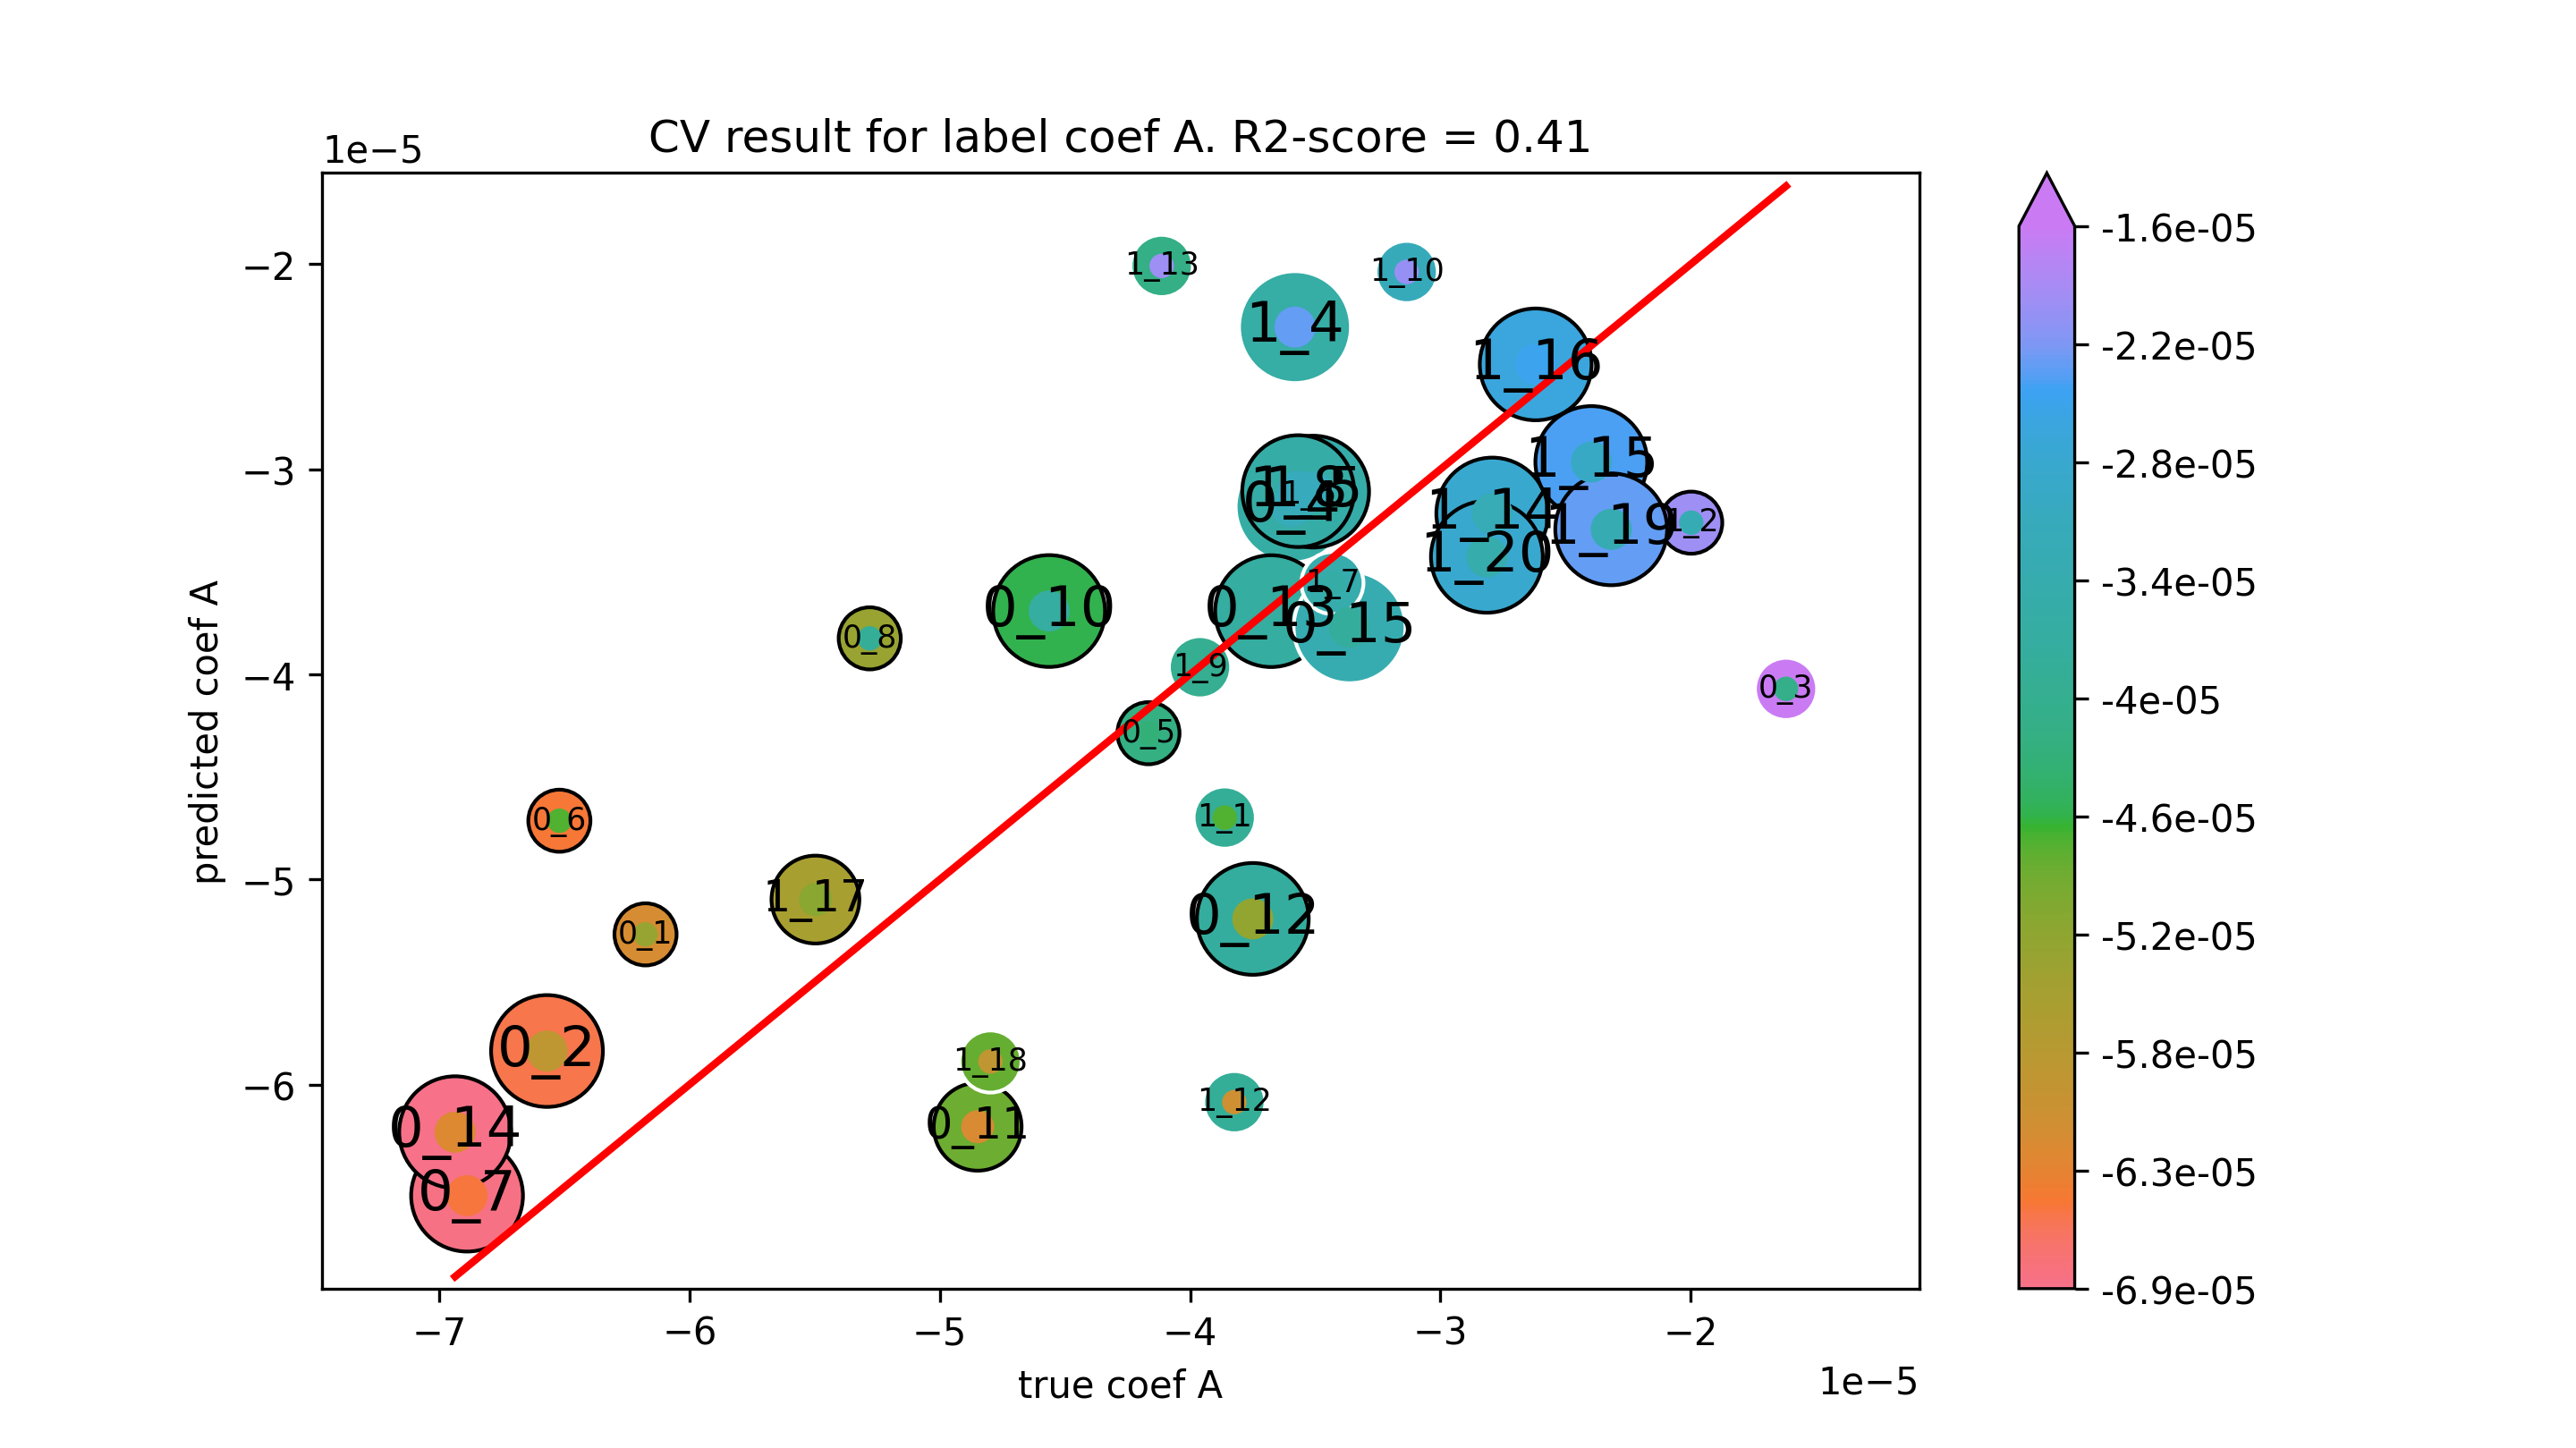

The table this chart was drawn from, first rows:
true coef A, predicted coef A
-6.175688481010371e-05, -5.267678252647884e-05
-6.5692963182685e-05, -5.836465373171275e-05
-1.619261156395198e-05, -4.070644769792353e-05
-3.594595218705004e-05, -3.182615724632802e-05
-4.166389695590882e-05, -4.2868328122097706e-05
-6.51987410300978e-05, -4.713552286116491e-05
-6.888667457127273e-05, -6.541751911754261e-05
-5.279929861282003e-05, -3.8243534058528974e-05
-4.563365389208145e-05, -3.6910841087128185e-05
-4.848792114812375e-05, -6.205818237199937e-05
-3.749626055752735e-05, -5.192294644858234e-05
-3.67645476617455e-05, -3.6915808561938874e-05
-6.936469976960607e-05, -6.232342199515969e-05
-3.36297671281474e-05, -3.7703238398661185e-05
-3.861820631240638e-05, -4.698227144774344e-05
-1.997972051524378e-05, -3.260166411147489e-05
-3.581124016099257e-05, -2.3066242393306946e-05
-3.508486387629145e-05, -3.108783378974654e-05
-3.527897825988348e-05, -3.1253023823378316e-05
-3.431486305372149e-05, -3.5545767830750085e-05
-3.568254456153432e-05, -3.106436975472445e-05
-3.960438791685916e-05, -3.965198775664318e-05
-3.134800044430894e-05, -2.0378932547127403e-05
-3.823282079036184e-05, -6.085893618405057e-05
-4.113498075964382e-05, -2.00838991573197e-05
-2.792847901009398e-05, -3.2155595736152805e-05
-2.397184083408009e-05, -2.964495649705362e-05
-2.61934896859293e-05, -2.4884375674827527e-05
-5.496859077497075e-05, -5.097972601046589e-05
-4.797760248275734e-05, -5.887647729849844e-05
-2.317677098018522e-05, -3.29259150184736e-05
-2.81437208477524e-05, -3.426647718293143e-05
